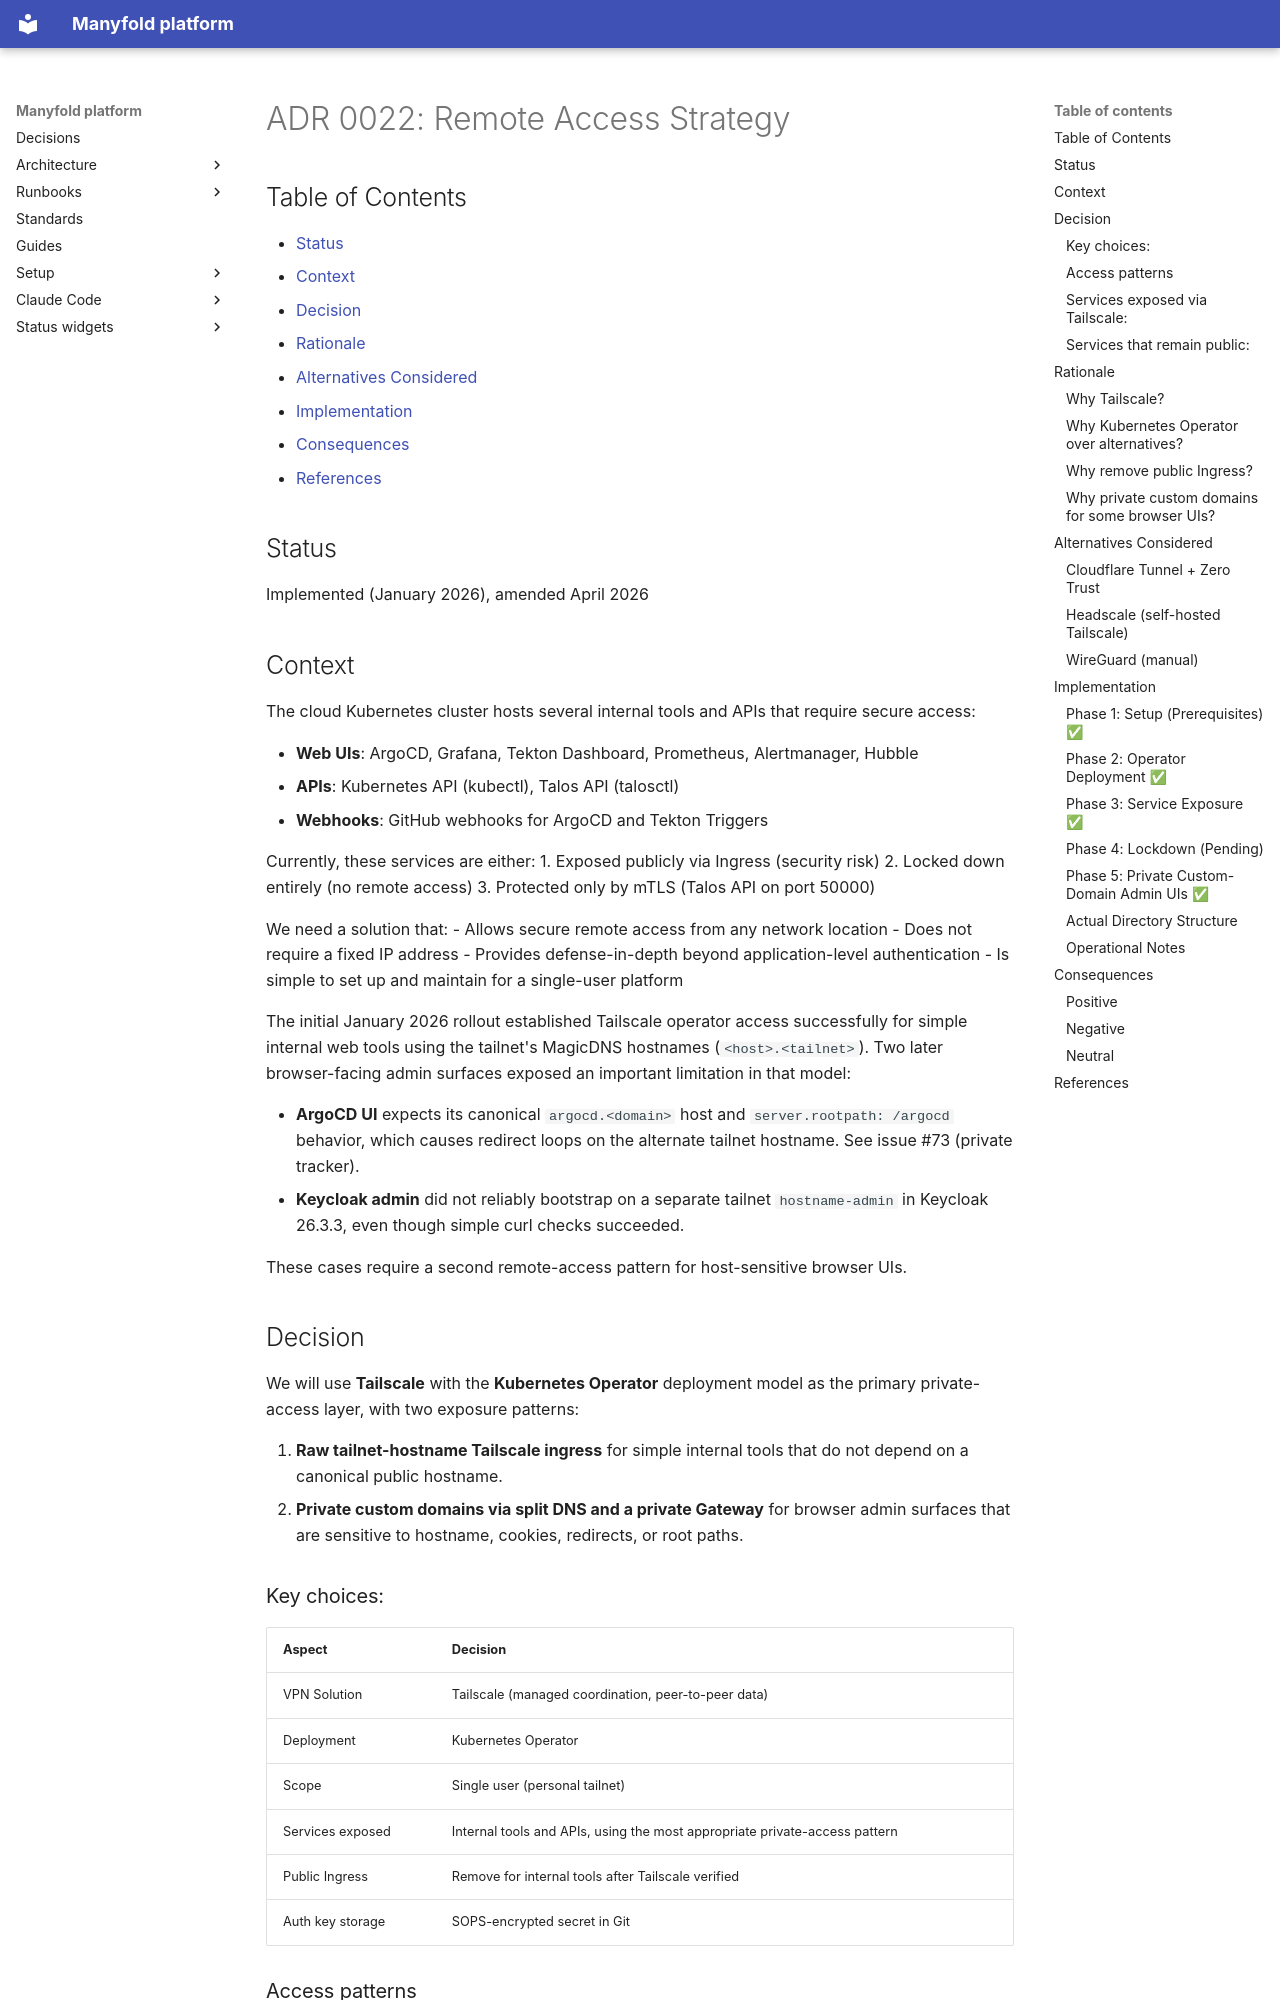

repository: manyfold-dk/manyfold-platform · page: adr/0022-remote-access-strategy/index.html · generator: mkdocs

# ADR 0022: Remote Access Strategy

## Table of Contents

- [Status](#status)
- [Context](#context)
- [Decision](#decision)
- [Rationale](#rationale)
- [Alternatives Considered](#alternatives-considered)
- [Implementation](#implementation)
- [Consequences](#consequences)
- [References](#references)

## Status

Implemented (January 2026), amended April 2026

## Context

The cloud Kubernetes cluster hosts several internal tools and APIs that require secure access:

- **Web UIs**: ArgoCD, Grafana, Tekton Dashboard, Prometheus, Alertmanager, Hubble
- **APIs**: Kubernetes API (kubectl), Talos API (talosctl)
- **Webhooks**: GitHub webhooks for ArgoCD and Tekton Triggers

Currently, these services are either:
1. Exposed publicly via Ingress (security risk)
2. Locked down entirely (no remote access)
3. Protected only by mTLS (Talos API on port 50000)

We need a solution that:
- Allows secure remote access from any network location
- Does not require a fixed IP address
- Provides defense-in-depth beyond application-level authentication
- Is simple to set up and maintain for a single-user platform

The initial January 2026 rollout established Tailscale operator access successfully for simple internal web tools using the tailnet's MagicDNS hostnames (`<host>.<tailnet>`). Two later browser-facing admin surfaces exposed an important limitation in that model:

- **ArgoCD UI** expects its canonical `argocd.<domain>` host and `server.rootpath: /argocd` behavior, which causes redirect loops on the alternate tailnet hostname. See issue #73 (private tracker).
- **Keycloak admin** did not reliably bootstrap on a separate tailnet `hostname-admin` in Keycloak 26.3.3, even though simple curl checks succeeded.

These cases require a second remote-access pattern for host-sensitive browser UIs.

## Decision

We will use **Tailscale** with the **Kubernetes Operator** deployment model as the primary private-access layer, with two exposure patterns:

1. **Raw tailnet-hostname Tailscale ingress** for simple internal tools that do not depend on a canonical public hostname.
2. **Private custom domains via split DNS and a private Gateway** for browser admin surfaces that are sensitive to hostname, cookies, redirects, or root paths.

### Key choices:

| Aspect | Decision |
|--------|----------|
| VPN Solution | Tailscale (managed coordination, peer-to-peer data) |
| Deployment | Kubernetes Operator |
| Scope | Single user (personal tailnet) |
| Services exposed | Internal tools and APIs, using the most appropriate private-access pattern |
| Public Ingress | Remove for internal tools after Tailscale verified |
| Auth key storage | SOPS-encrypted secret in Git |
